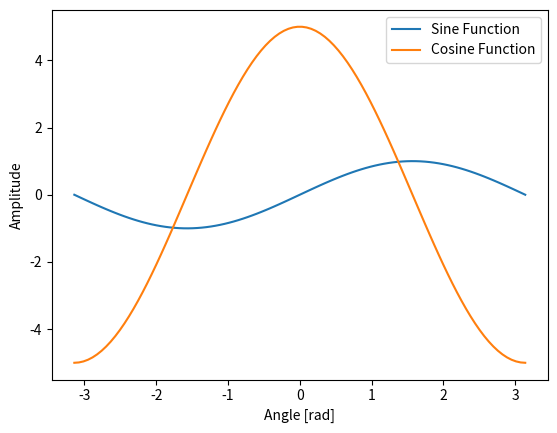

Write the Python code that produced this figure.
# Third party imports
import numpy as np
from matplotlib import pyplot as plt
from matplotlib import animation


def my_plotter(ax, indexes, values, param_dict):
    """
    A helper function to make a graph

    Parameters
    ----------
    ax: Axes
        The axes to draw to

    index: list
        The x data

    values: list
        The y data

    param_dict: dict
        Dictionary of kwargs to pass to ax.plot

    Returns
    -------
    out: list
        list of artists added
    """
    out = ax.plot(indexes, values, **param_dict)
    return out


def plot_sin(amplitude):
    x = np.linspace(-np.pi, np.pi, 100)
    y = amplitude * np.sin(x)
    plt.plot(x, y, label="Sine Function")

    plt.xlabel("Angle [rad]")
    plt.ylabel("Amplitude")
    plt.legend()
    plt.grid()
    plt.axis("tight")
    plt.show()


def plot_cos(amplitude):
    x = np.linspace(-np.pi, np.pi, 100)
    y = amplitude * np.cos(x)
    plt.plot(x, y, label="Cosine Function")

    plt.xlabel("Angle [rad]")
    plt.ylabel("Amplitude")
    plt.legend()
    plt.grid()
    plt.axis("tight")
    plt.show()


plot_sin(1)
plot_cos(5)
